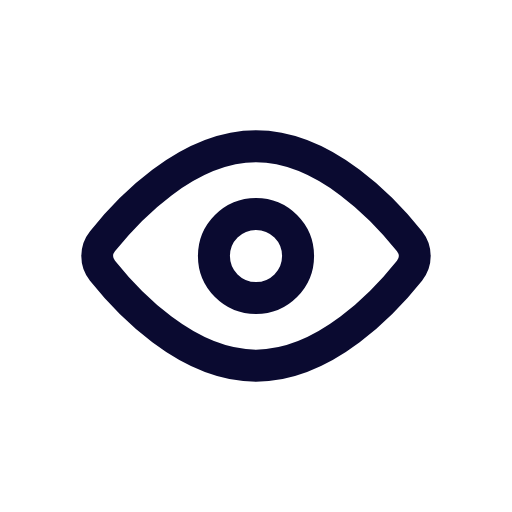
t = 0.00 s
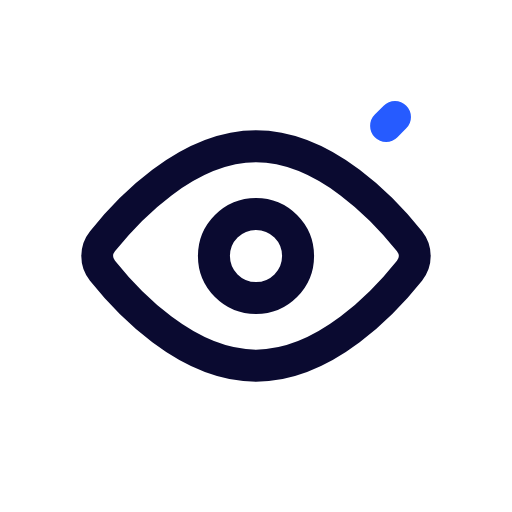
t = 0.50 s
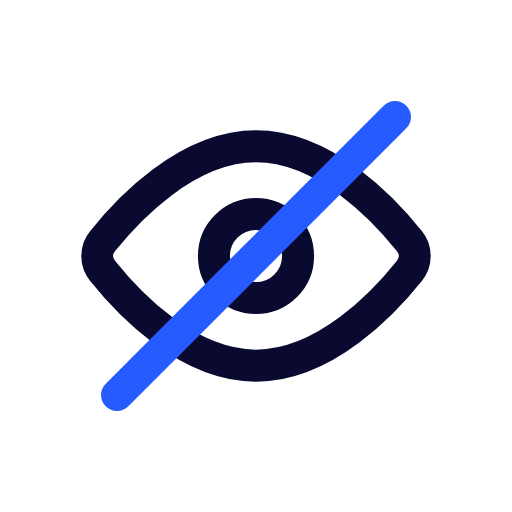
t = 1.00 s
t = 1.50 s: frame unchanged from t = 1.00 s, image omitted

The animated SVG that drew these frames (rendered in a browser with its animation timeline set to each time). Animation: 1 CSS @keyframes rule; one cycle of 2.00 s, repeats indefinitely.

<svg xmlns="http://www.w3.org/2000/svg" width="24" height="24" fill="none" viewBox="0 0 24 24">
  <style>
.eye-off {
       animation: eye-off 2s infinite cubic-bezier(0.99, -0.1, 0.01, 1.02) alternate;
      stroke-dashoffset: 100;
      stroke-dasharray: 100;
    }

    @keyframes eye-off {
      to {
        stroke-dashoffset: 0;
      }
    }
</style>
  <path stroke="#0A0A30" stroke-width="1.5" d="M19.195 11.31c.325.41.325.97 0 1.38-1.114 1.4-3.916 4.45-7.195 4.45-3.28 0-6.08-3.05-7.195-4.45a1.097 1.097 0 010-1.38C5.92 9.91 8.721 6.86 12 6.86c3.28 0 6.08 3.05 7.195 4.45z"/>
  <circle cx="12" cy="12" r="1.972" stroke="#0A0A30" stroke-width="1.5"/>
  <path class="eye-off" stroke="#265BFF" stroke-linecap="round" stroke-width="1.5" d="M18.514 5.487L5.487 18.514"/>
</svg>
